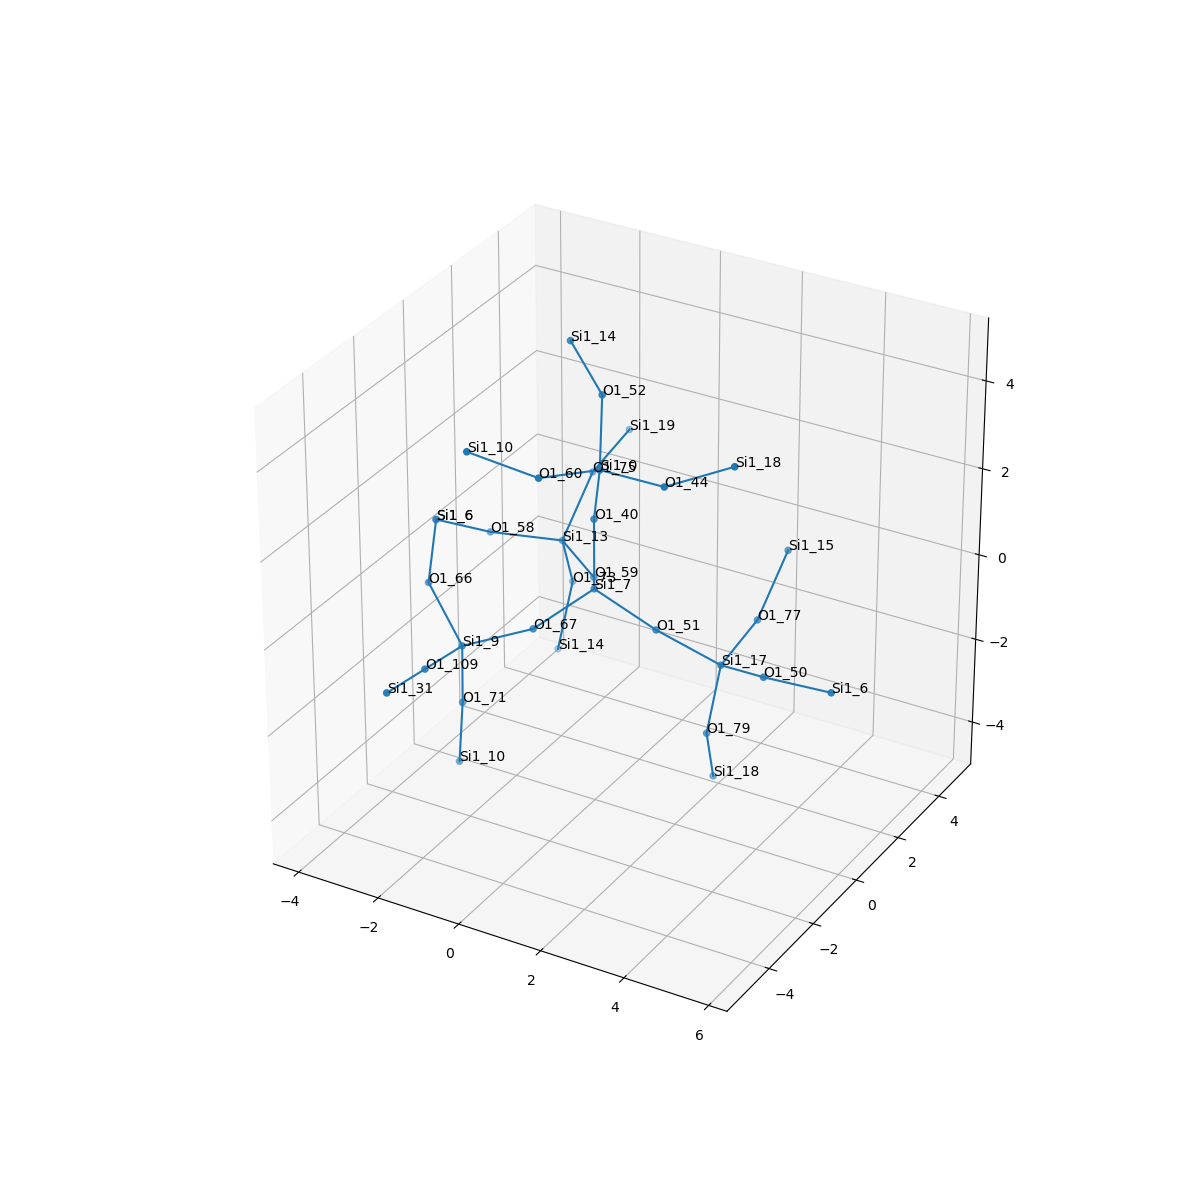

Values plotted in this chart, from the file beside it:
, neighbor_num, isite, atom, x, y, z, front_index
0, 0, 7, Si1, 0.0, 0.0, 0.0, 
1, 1, 51, O1, 1.515, -5.551115123125783e-17, -0.5425, 0.0
2, 1, 67, O1, -0.7617, -1.31, -0.5404, 0.0
3, 1, 40, O1, -1.1102230246251565e-16, -5.551115123125783e-17, 1.609, 0.0
4, 1, 59, O1, -0.7599, 1.319, -0.5287, 0.0
5, 2, 17, Si1, 2.726, 0.6876, -1.35, 1.0
6, 2, 9, Si1, -2.16, -1.944, -1.031, 2.0
7, 2, 0, Si1, 0.4401, -0.5202, 3.066, 3.0
8, 2, 13, Si1, -2.074, 2.242, -0.4266, 4.0
9, 3, 50, O1, 4.115, 0.0008342, -0.9155, 5.0
10, 3, 79, O1, 2.499, 0.491, -2.932, 5.0
11, 3, 77, O1, 2.775, 2.26, -1.005, 5.0
12, 3, 109, O1, -2.128, -3.536, -0.8181, 6.0
13, 3, 66, O1, -3.363, -1.311, -0.1671, 6.0
14, 3, 71, O1, -2.383, -1.605, -2.587, 6.0
15, 3, 52, O1, -0.08411, 0.5199, 4.179, 7.0
16, 3, 44, O1, 2.044, -0.6253, 3.143, 7.0
17, 3, 60, O1, -0.2047, -1.969, 3.34, 7.0
18, 3, 73, O1, -2.274, 3.033, -1.815, 8.0
19, 3, 75, O1, -1.902, 3.3, 0.7757, 8.0
20, 3, 58, O1, -3.364, 1.318, -0.1552, 8.0
21, 4, 6, Si1, 5.722, 0.001836, -0.8209, 9.0
22, 4, 18, Si1, 2.293, 1.199, -4.363, 10.0
23, 4, 15, Si1, 2.947, 3.318, 0.1972, 11.0
24, 4, 31, Si1, -2.097, -5.128, -0.6056, 12.0
25, 4, 6, Si1, -3.943, -0.001265, 0.5658, 13.0
26, 4, 10, Si1, -2.61, -1.412, -4.167, 14.0
27, 4, 14, Si1, -1.332, 1.364, 4.745, 15.0
28, 4, 18, Si1, 3.46, -0.1804, 3.766, 16.0
29, 4, 10, Si1, -1.443, -2.791, 3.962, 17.0
30, 4, 14, Si1, -2.499, 2.743, -3.384, 18.0
31, 4, 19, Si1, -1.853, 4.873, 1.121, 19.0
32, 4, 6, Si1, -3.943, -0.001265, 0.5658, 20.0
